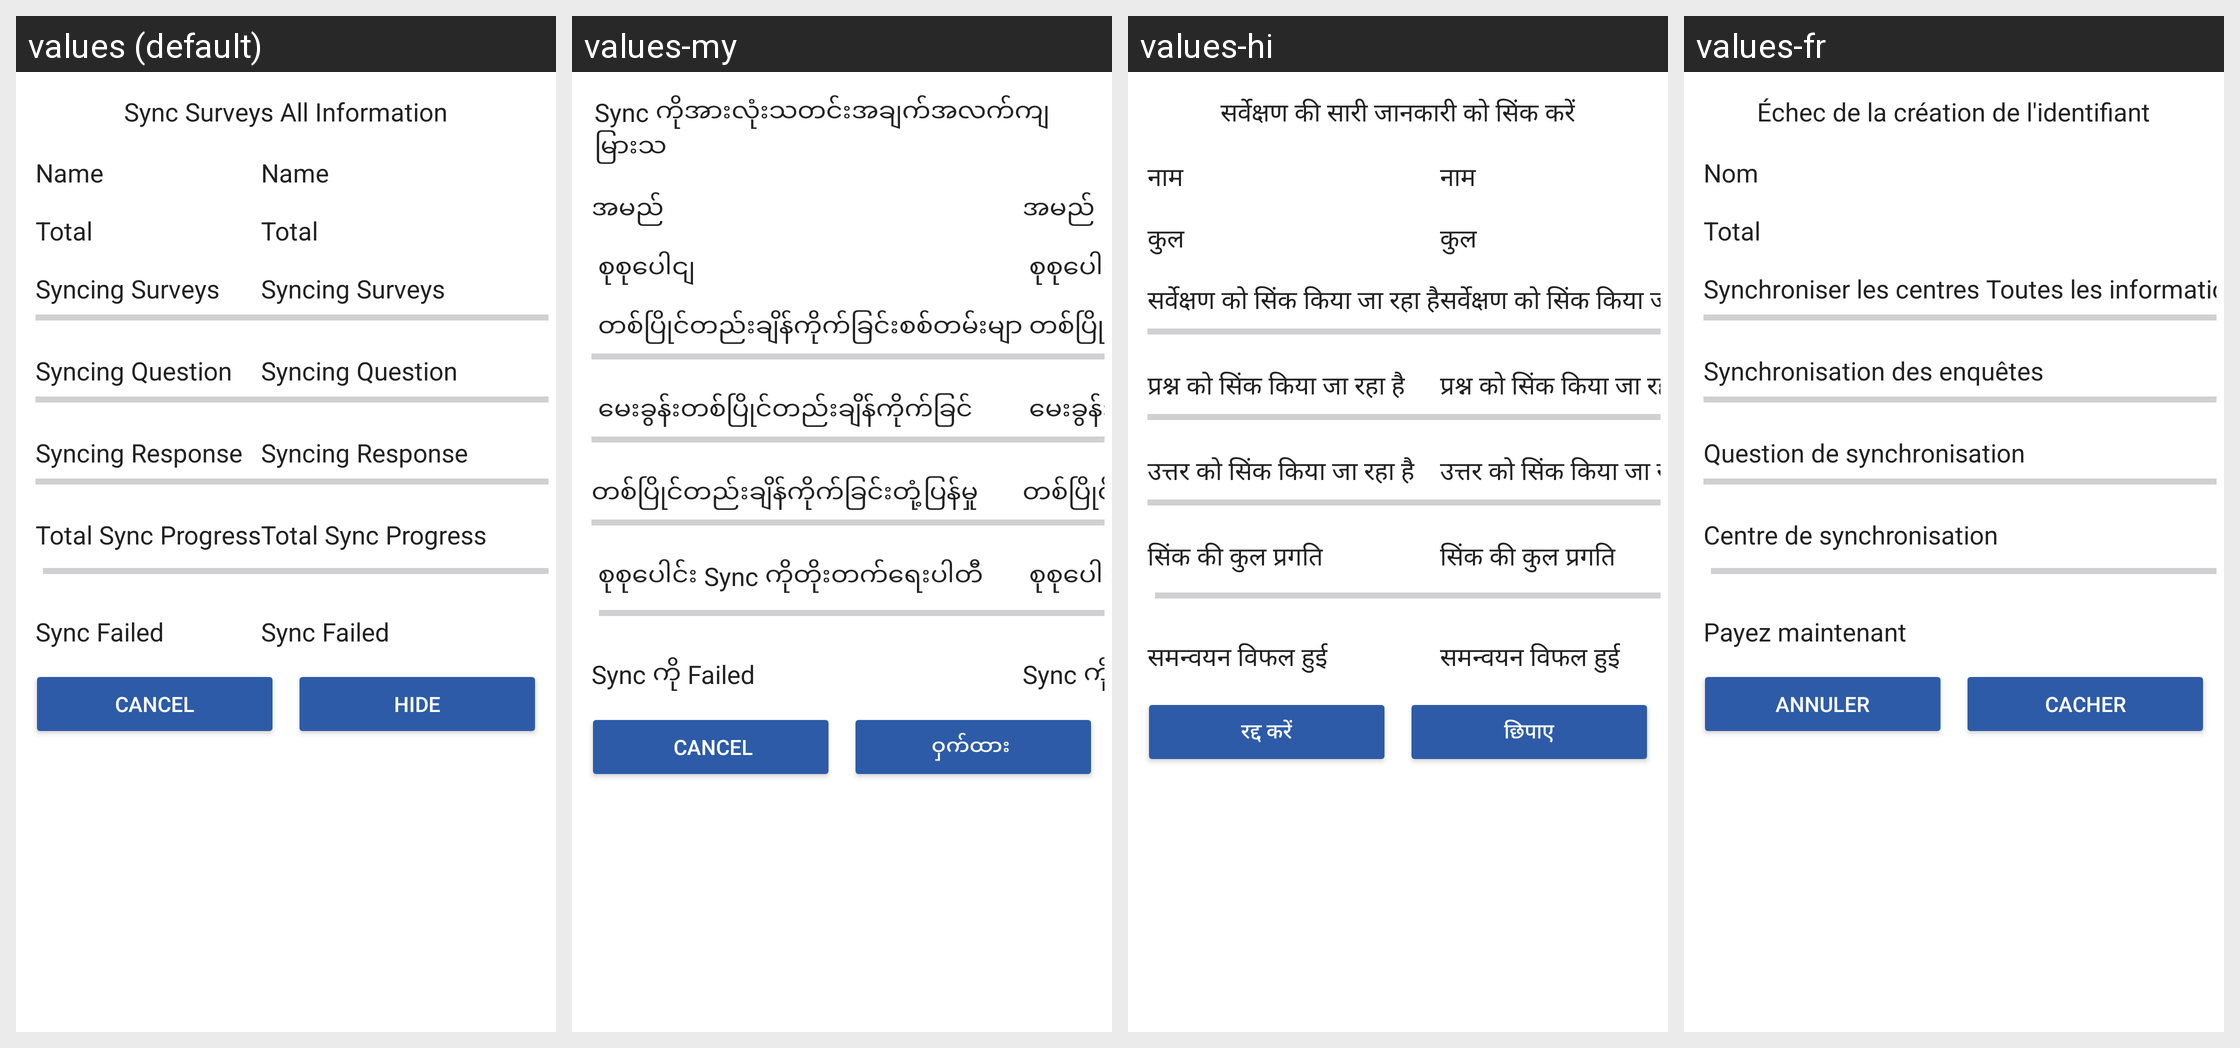

For this localized Android screen grid, give each drawn string resource with its value in every locale shown.
Android screen res/layout/dialog_fragment_sync_surveys.xml rendered under 4 locales, left to right: values (default), values-my, values-hi, values-fr. Device: Nexus 5 (rendered at 1080×1920; each locale shown at half size, 540×960, under a caption strip naming it); theme MaterialAppTheme.
Other locales in the repository, not shown: values-ca, values-en, values-es, values-in-rID, values-kn, values-sw, values-zh.
Strings drawn on this screen, with the default value and each locale's value (text and hints the layout hard-codes, and strings that could not be matched under every locale, appear in the picture but are not listed):

sync_surveys_full_information
  values: Sync Surveys All Information
  values-my: Sync ကိုအားလုံးသတင်းအချက်အလက်ကျမြားသ
  values-hi: सर्वेक्षण की सारी जानकारी को सिंक करें
  values-fr: Échec de la création de l'identifiant

name
  values: Name
  values-my: အမည်
  values-hi: नाम
  values-fr: Nom

total
  values: Total
  values-my:  စုစုပေါငျ
  values-hi: कुल
  values-fr: Total

syncing_survey
  values: Syncing Surveys
  values-my:  တစ်ပြိုင်တည်းချိန်ကိုက်ခြင်းစစ်တမ်းမျာ
  values-hi: सर्वेक्षण को सिंक किया जा रहा है
  values-fr: Synchroniser les centres Toutes les informations

syncing_question
  values: Syncing Question
  values-my:  မေးခွန်းတစ်ပြိုင်တည်းချိန်ကိုက်ခြင်
  values-hi: प्रश्न को सिंक किया जा रहा है
  values-fr: Synchronisation des enquêtes

syncing_response
  values: Syncing Response
  values-my: တစ်ပြိုင်တည်းချိန်ကိုက်ခြင်းတုံ့ပြန်မှု
  values-hi: उत्तर को सिंक किया जा रहा है
  values-fr: Question de synchronisation

total_sync_progress
  values: Total Sync Progress
  values-my:  စုစုပေါင်း Sync ကိုတိုးတက်ရေးပါတီ
  values-hi: सिंक की कुल प्रगति
  values-fr: Centre de synchronisation

failed_sync
  values: Sync Failed
  values-my: Sync ကို Failed 
  values-hi: समन्वयन विफल हुई
  values-fr: Payez maintenant

cancel
  values: Cancel
  values-my:  Cancel
  values-hi: रद्द करें
  values-fr: Annuler

hide
  values: Hide
  values-my: ဝှက်ထား 
  values-hi: छिपाए
  values-fr: Cacher
